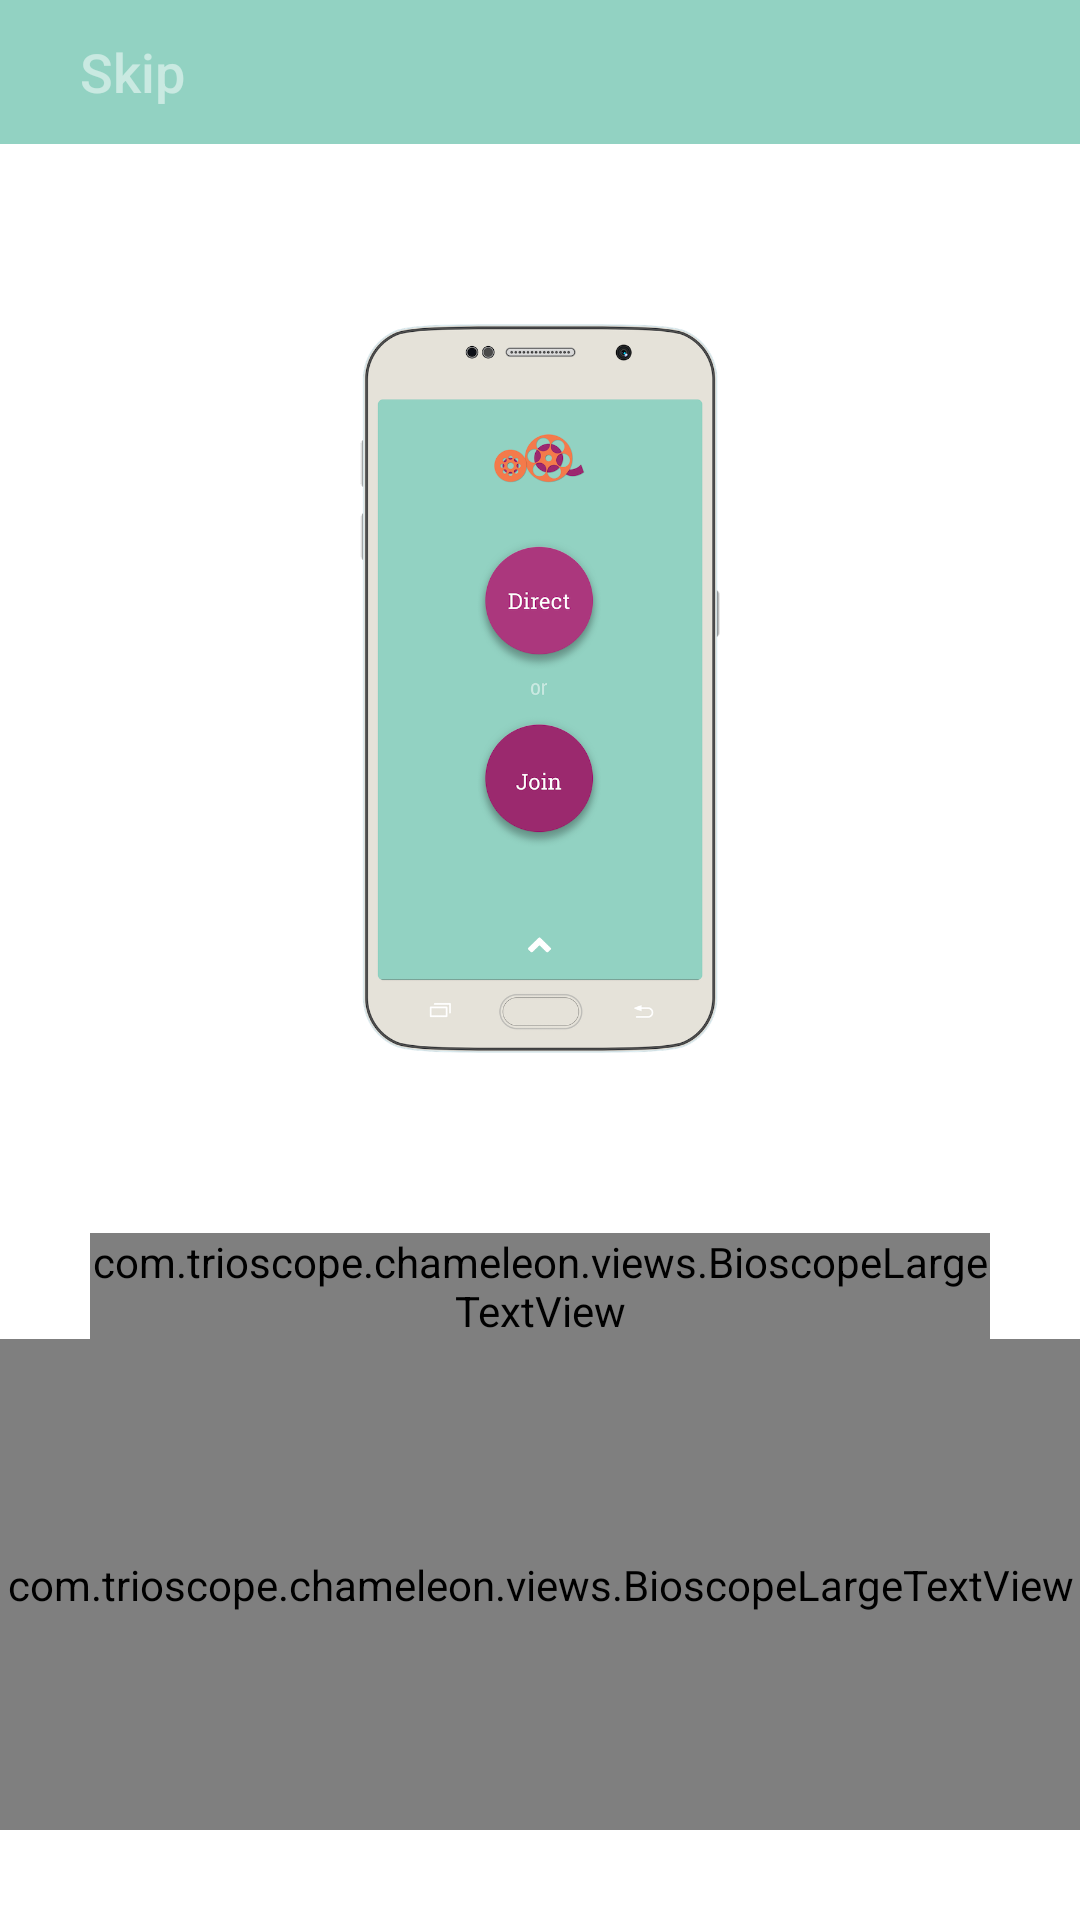

Produce the Android XML layout that renders to this screen, including the resource entries it uses.
<!-- AndroidManifest.xml: application theme AppTheme -->
<!-- res/layout/activity_tutorial_one.xml -->
<LinearLayout xmlns:android="http://schemas.android.com/apk/res/android"
    xmlns:tools="http://schemas.android.com/tools"
    android:layout_width="match_parent"
    android:layout_height="match_parent"
    android:background="#ffffff"
    android:orientation="vertical"
    tools:context="com.trioscope.chameleon.activity.TutorialOneActivity">

    <RelativeLayout
        android:layout_width="match_parent"
        android:id="@+id/tut_one_top_banner"
        android:layout_height="48dp"
        android:background="@color/bioscope_teal">

        <Button
            android:id="@+id/skip_tutorial_one"
            android:layout_width="wrap_content"
            android:layout_height="wrap_content"
            android:layout_alignParentBottom="true"
            android:layout_alignParentLeft="true"
            style="@style/textButtonSecondary"
            android:background="@null"
            android:text="Skip"
            android:src="@drawable/up_arrow_4x" />

        <ImageButton
            android:id="@+id/next_tutorial_one"
            android:layout_width="wrap_content"
            android:layout_height="wrap_content"
            android:layout_alignParentBottom="true"
            android:layout_alignParentRight="true"
            android:background="@null"
            android:padding="18dp"
            android:rotation="90"
            android:src="@drawable/up_arrow_4x" />
    </RelativeLayout>

    <RelativeLayout
        android:layout_width="match_parent"
        android:layout_height="wrap_content"
        android:layout_alignBottom="@+id/tut_one_top_banner"
        >

    <ImageView
        android:layout_width="120dp"
        android:layout_height="243dp"
        android:id="@+id/tut_one_screen"
        android:layout_marginTop="60dp"
        android:layout_centerHorizontal="true"
        android:src="@drawable/tutorial_screen_home" />

        <com.trioscope.chameleon.views.BioscopeLargeTextView
            android:layout_width="wrap_content"
            android:layout_height="wrap_content"
            android:layout_marginLeft="30dp"
            android:layout_marginRight="30dp"
            android:layout_marginTop="60dp"
            android:layout_below="@+id/tut_one_screen"
            android:id="@+id/tut_one_msg"
            android:gravity="center"
            style="@style/tutorialText"
            android:text="Welcome to Bioscope! First, choose to direct and find a friend to join. The director will get the final video on their phone."
            />



    </RelativeLayout>

    <com.trioscope.chameleon.views.BioscopeLargeTextView
        android:layout_width="match_parent"
        android:layout_height="match_parent"
        android:layout_marginBottom="30dp"
        style="@style/tutorialFooterText"
        android:gravity="bottom|center"
        android:text="1 of 5" />

    </LinearLayout>
<!-- resources referenced by this layout -->
<resources>
  <color name="bioscope_teal">#92D2C2</color>
  <!-- drawable tutorial_screen_home: png bitmap (drawable-xxxhdpi, 141938 bytes) -->
  <style name="textButtonSecondary">
          <item name="android:textColor">#CCFFFFFF</item> 
          <item name="android:textSize">18sp</item>
          <item name="android:textAllCaps">false</item>
      </style>
  <style name="tutorialFooterText">
          <item name="android:textSize">14sp</item>
          <item name="android:textAllCaps">false</item>
          <item name="android:textColor">@color/bioscope_purple_40_opacity</item>
      </style>
  <style name="tutorialText">
          <item name="android:textSize">20sp</item>
          <item name="android:textAllCaps">false</item>
          <item name="android:textColor">@color/bioscope_purple</item>
      </style>
  <style name="AppTheme" parent="Theme.AppCompat.Light.NoActionBar">
          <item name="windowActionBar">false</item>
          <item name="windowNoTitle">true</item>
          <item name="android:windowFullscreen">true</item>
  
          
          <item name="android:windowBackground">@null</item>
          <item name="android:colorBackground">@null</item>
  
          
          <item name="android:windowContentTransitions">true</item>
  
          
          
          <item name="android:windowEnterTransition">@transition/change_image_transform</item>
          <item name="android:windowExitTransition">@transition/change_image_transform</item>
  
          
          <item name="android:windowSharedElementEnterTransition">
              @transition/change_image_transform
          </item>
          <item name="android:windowSharedElementExitTransition">
              @transition/change_image_transform
          </item>
      </style>
  <color name="bioscope_purple_40_opacity">#669B296E</color>
  <color name="bioscope_purple">#9B296E</color>
</resources>
